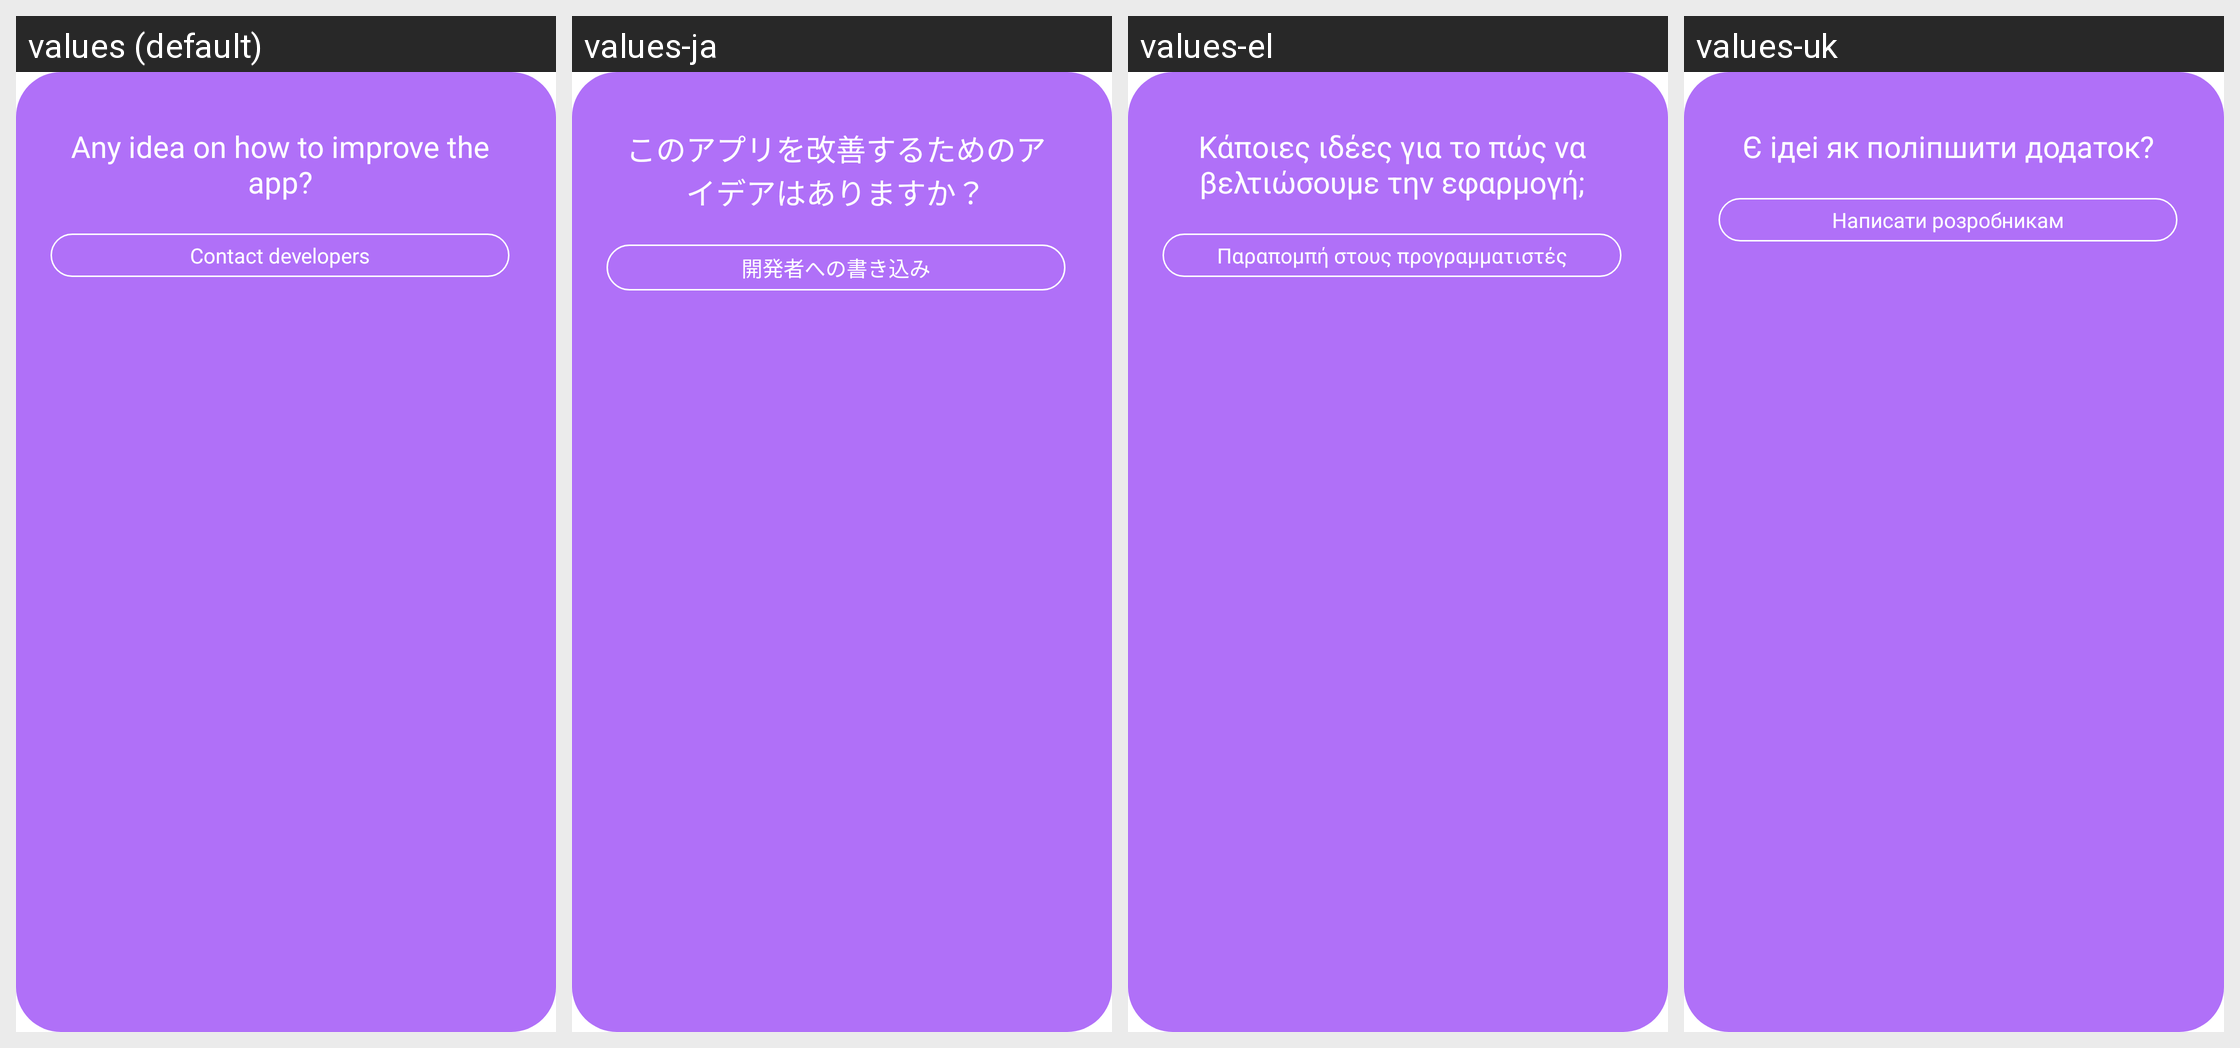

Here is an Android app screen in its default locale and in the app's own translations. Write out the translated-string differences for the strings that appear on this screen.
Android screen res/layout/dialog_help.xml rendered under 4 locales, left to right: values (default), values-ja, values-el, values-uk. Device: Nexus 5 (rendered at 1080×1920; each locale shown at half size, 540×960, under a caption strip naming it); theme Theme.AppCompat.Translucent.
Other locales in the repository, not shown: values-bg, values-cs, values-de, values-et, values-fil, values-fr, values-hi, values-hr, values-id, values-it, values-pl, values-ru, values-sw, values-tr, values-vi.
Strings drawn on this screen, with the default value and each locale's value (text and hints the layout hard-codes, and strings that could not be matched under every locale, appear in the picture but are not listed):

any_ideas
  values: Any idea on how to improve the app?
  values-ja: このアプリを改善するためのアイデアはありますか？
  values-el: Κάποιες ιδέες για το πώς να βελτιώσουμε την εφαρμογή;
  values-uk: Є ідеі як поліпшити додаток?

support
  values: Contact developers
  values-ja: 開発者への書き込み
  values-el: Παραπομπή στους προγραμματιστές
  values-uk: Написати розробникам
